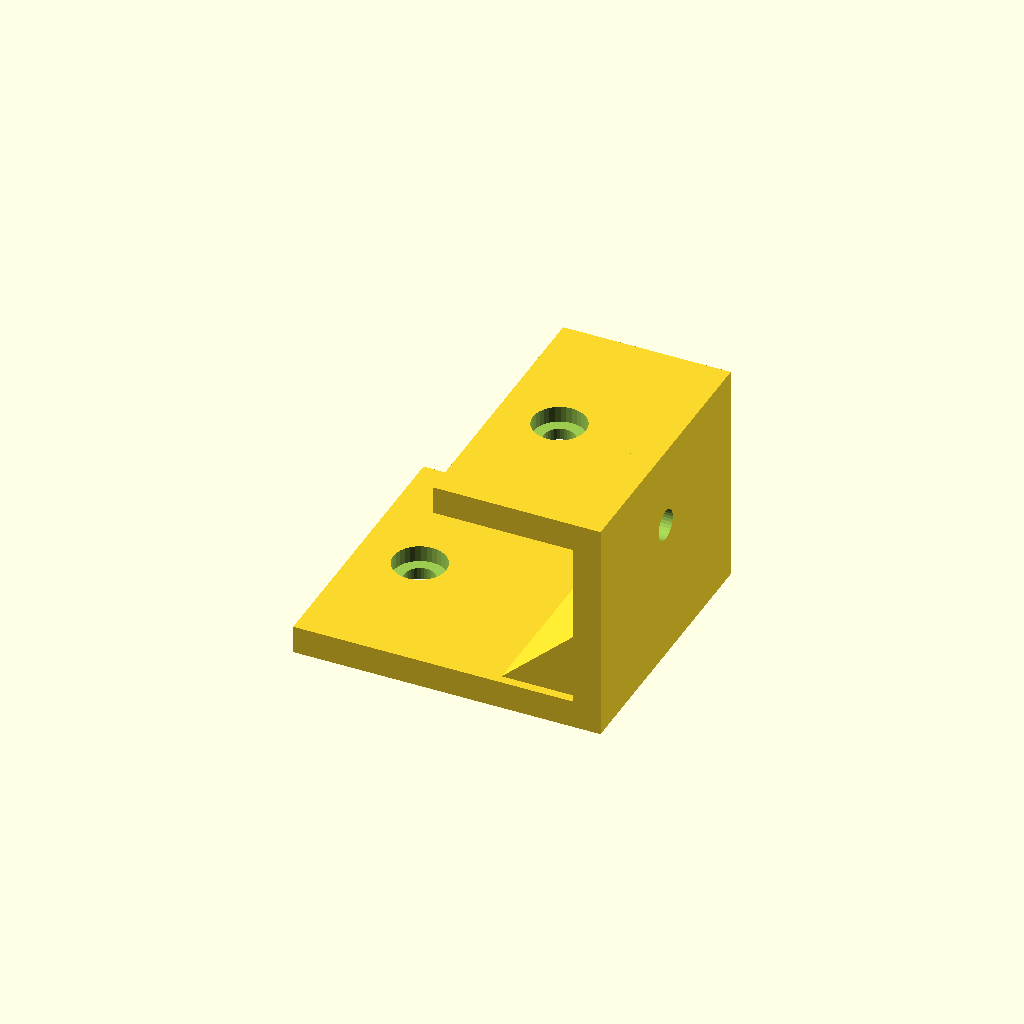
Cell 1: rendered with the file's own defaults.
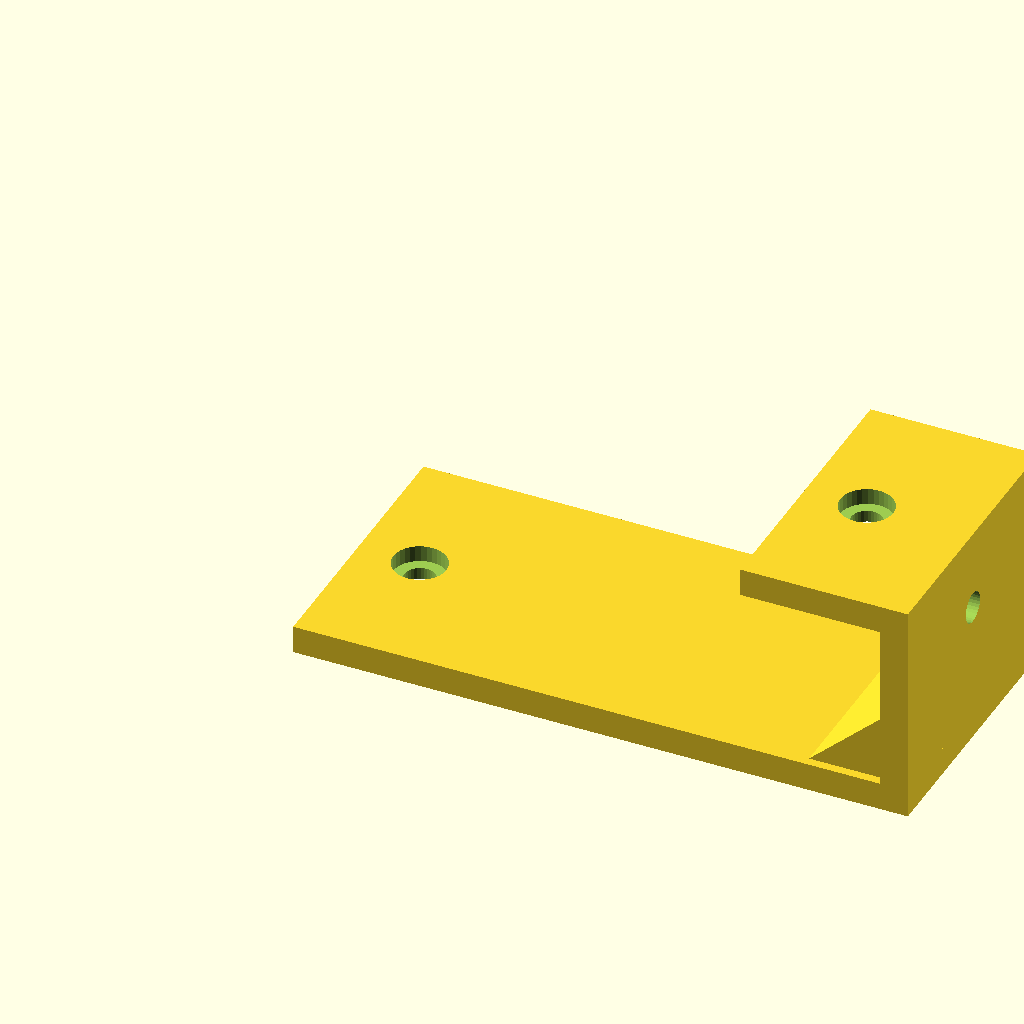
Cell 2 — bottom_run set to 110, the other parameters unchanged.
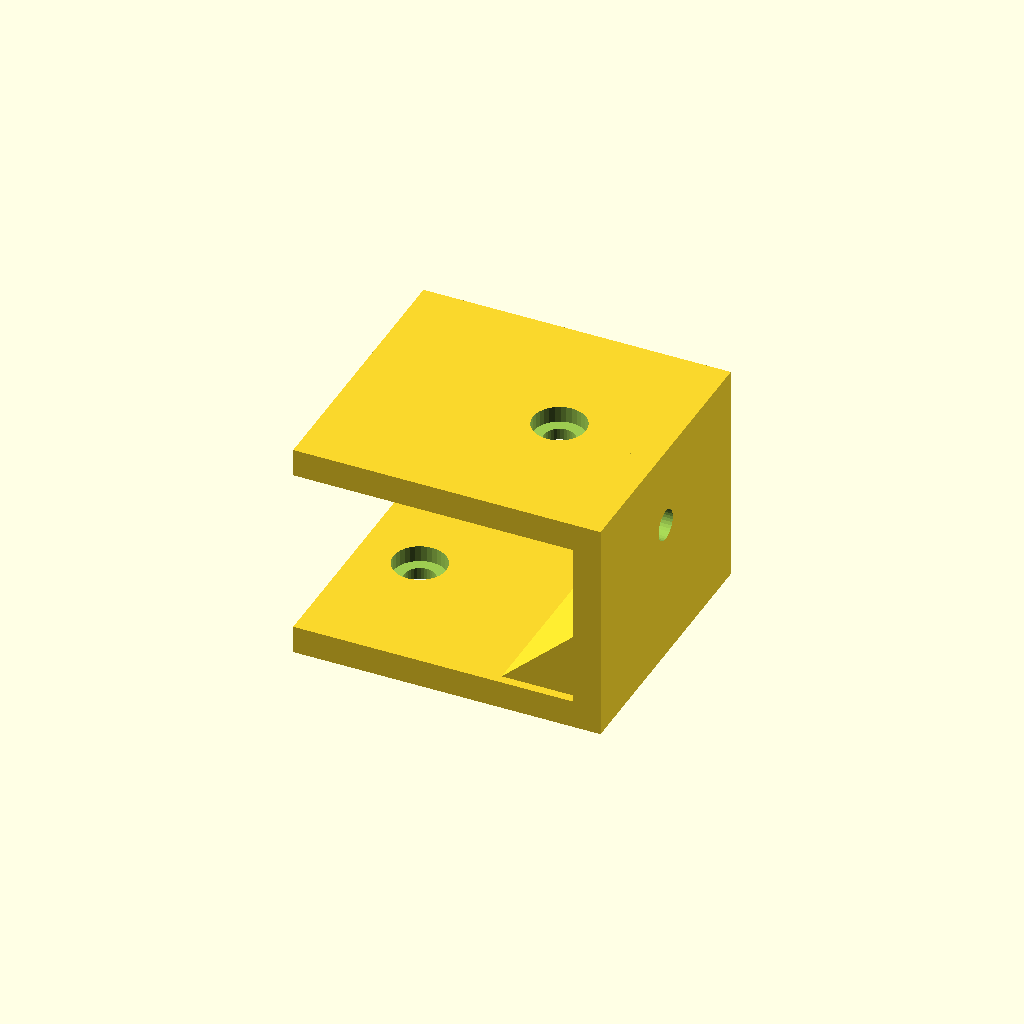
Cell 3 — top_run set to 50, the other parameters unchanged.
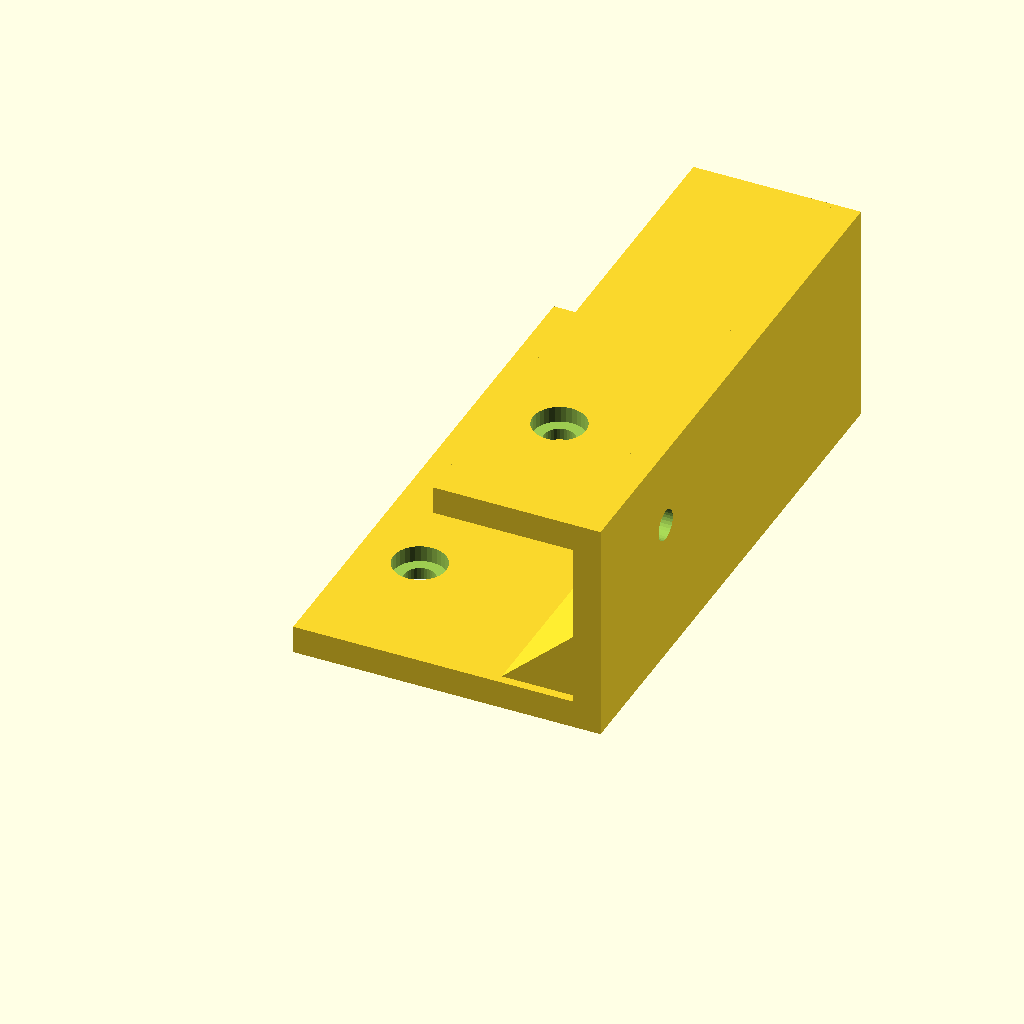
Cell 4 — profile_w set to 100, the other parameters unchanged.
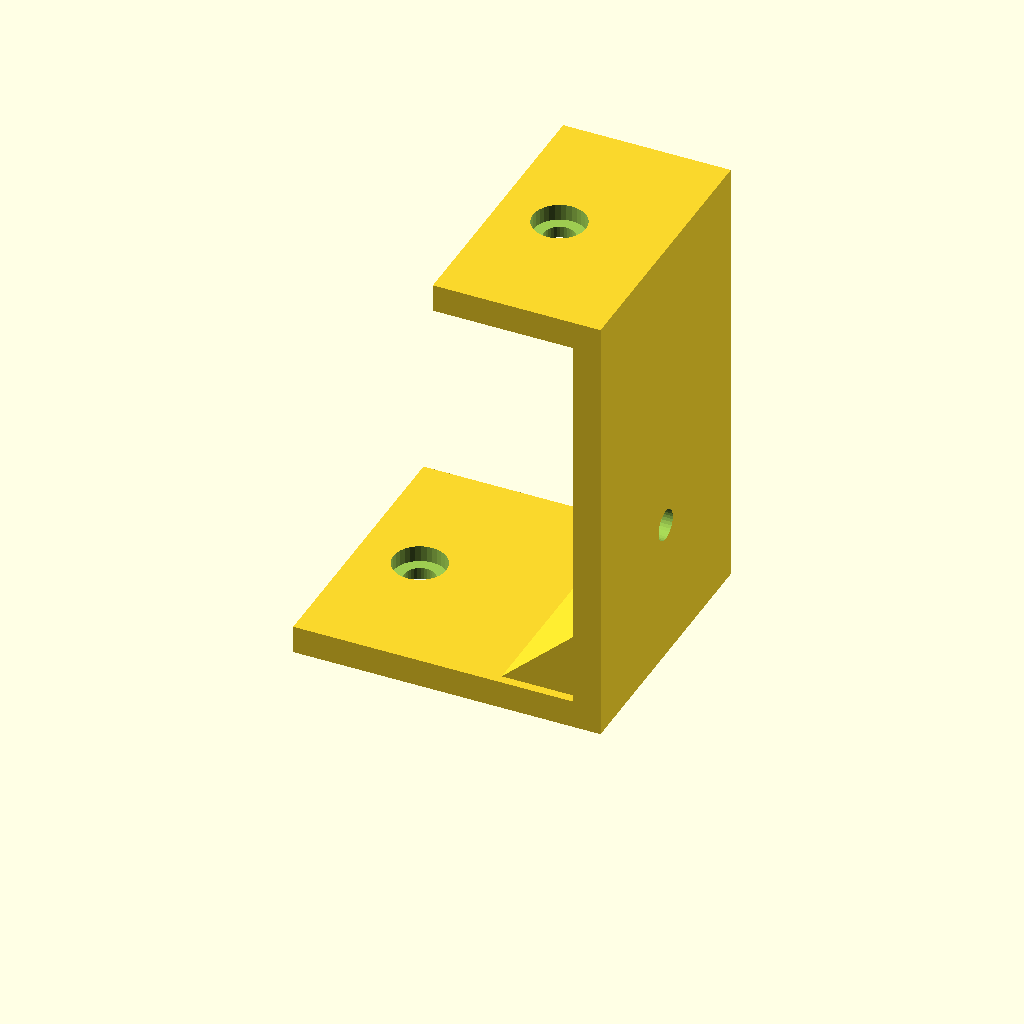
Cell 5: the same model with height = 80.
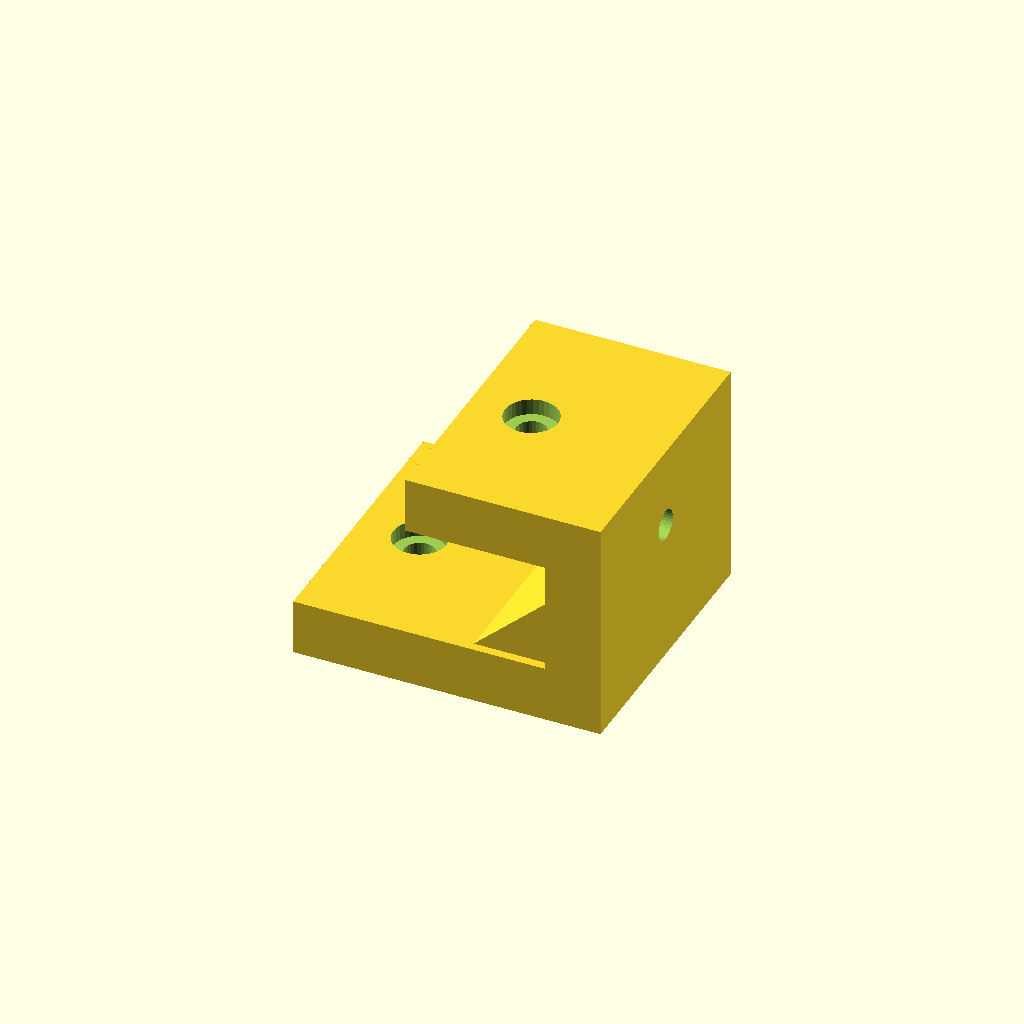
Cell 6: mat_t = 10 (everything else at default).
One fixed orthographic camera (rotation 55°, 0°, 25°; colour scheme Cornfield) for every cell.
OpenSCAD source file optional_data/data/gen2/zbrackets/part_0057.scad:
$fn = 32;

// ----------------------------------------------------------------------
// Z-bracket: 55 x 50 x 40 mm
// ----------------------------------------------------------------------

// --- parameters (mm) ---
bottom_run = 55;          // lower foot length, X
top_run = 25;             // upper foot length, X
profile_w = 50;           // bracket width, Y
height = 40;              // overall rise, Z
mat_t = 5;                // plate thickness
hole_d = 5.5;             // clearance for M5
cb_d = 9.5;               // counterbore diameter
cb_h = 2.9;               // counterbore depth
rib_len = 15.2;           // gusset leg
rib_sink = 1.6;           // gusset overlap into the plates

module hole_z(px, py, z0) {
  translate([px, py, z0 - 2.5]) cylinder(h = mat_t + 5, d = hole_d);
}
module hole_x(py, pz) {
  translate([-2.5, py, pz]) rotate([0, 90, 0]) cylinder(h = mat_t + 5, d = hole_d);
}
module cb_z(px, py, top_z) {
  translate([px, py, top_z - cb_h]) cylinder(h = cb_h + 0.5, d = cb_d);
}
module cb_x(py, pz) {
  translate([mat_t - cb_h, py, pz]) rotate([0, -90, 0]) cylinder(h = cb_h + 0.5, d = cb_d);
}
module gusset(x0) {
  translate([x0, profile_w - rib_sink, 0])
    rotate([90, 0, 0])
      linear_extrude(height = profile_w - 2 * rib_sink)
        polygon(points = [[rib_sink, mat_t - rib_sink],
                          [rib_sink, mat_t - rib_sink + rib_len],
                          [-rib_len, mat_t - rib_sink]]);
}

difference() {
  union() {
    cube([bottom_run, profile_w, mat_t]);
    /* web, overlapping the lower foot */
    translate([bottom_run - mat_t, 0, 0]) cube([mat_t, profile_w, height]);
    /* upper foot, sunk into the web */
    translate([bottom_run - mat_t - top_run, 0, height - mat_t]) cube([top_run + mat_t, profile_w, mat_t]);
    gusset(bottom_run - mat_t);
  }
  hole_z(11, 25, 0);
  translate([bottom_run - mat_t - 14, 0, 0]) hole_z(0, 25, height - mat_t);
  translate([bottom_run - mat_t, 0, 0]) hole_x(25, 25.55);
  cb_z(11, 25, mat_t);
  translate([bottom_run - mat_t - 14, 0, 0]) cb_z(0, 25, height);
  translate([bottom_run - mat_t, 0, 0]) cb_x(25, 25.55);
}
Parameter table extracted from the source (name, type, default, range or options):
bottom_run: number, default 55
top_run: number, default 25
profile_w: number, default 50
height: number, default 40
mat_t: number, default 5
hole_d: number, default 5.5
cb_d: number, default 9.5
cb_h: number, default 2.9
rib_len: number, default 15.2
rib_sink: number, default 1.6
